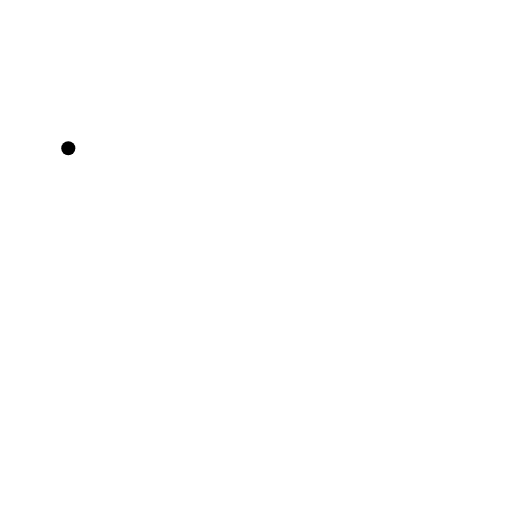
t = 0.00 s
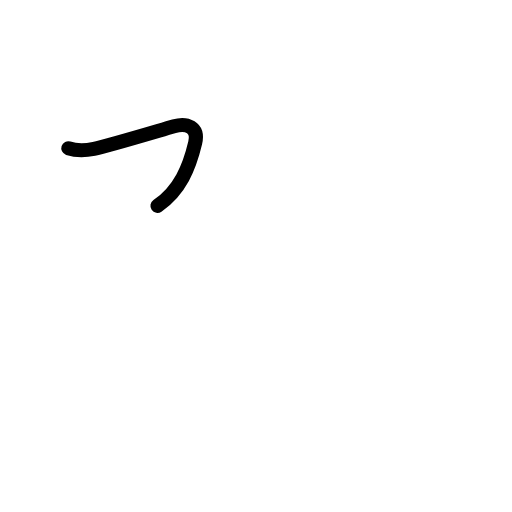
t = 0.81 s
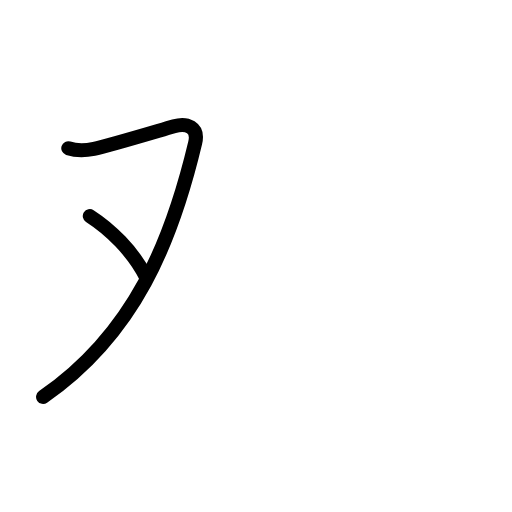
t = 1.50 s
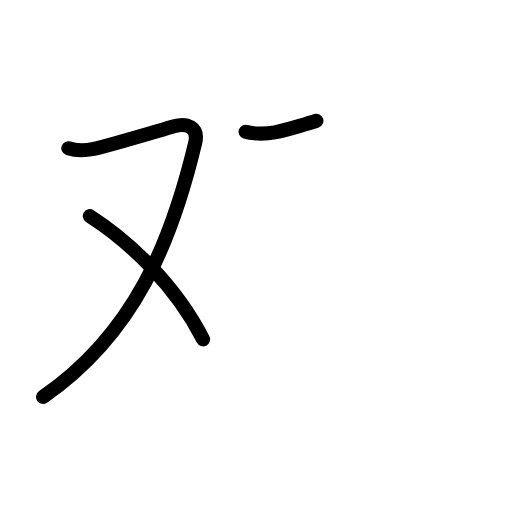
t = 2.38 s
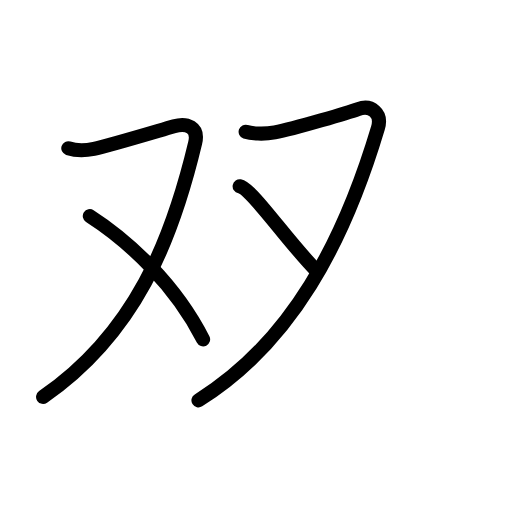
t = 3.25 s
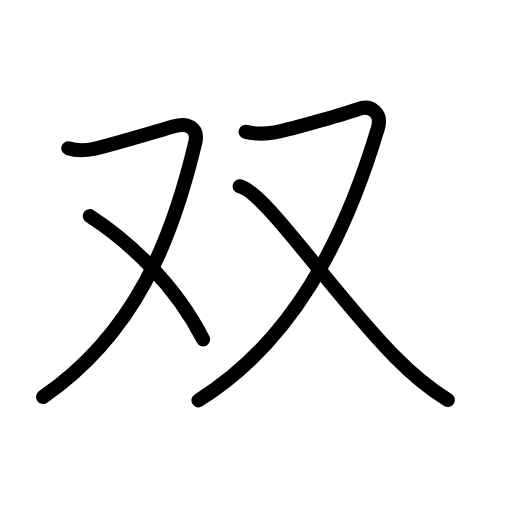
t = 4.00 s

The animated SVG that drew these frames (rendered in a browser with its animation timeline set to each time). Animation: 14 SMIL elements (animate=14); one cycle of 4.00 s.

<?xml version="1.0" encoding="UTF-8"?>
<!--
AniKanjiVG is licensed by CC-BY-SA Paul C. Sommerhoff (https://bitbucket.org/sommerhoff/anikanjivg).
AniKanjiVG uses KanjiVG which is licensed by CC-BY-SA Ulrich Apel (http://kanjivg.tagaini.net).
See also http://creativecommons.org/licenses/by-sa/3.0/
-->
<svg xmlns:kvg='http://kanjivg.tagaini.net' xmlns='http://www.w3.org/2000/svg' width='109' height='109' viewBox='0 0 109 109' style='fill:none;stroke:#000000;stroke-width:3;stroke-linecap:round;stroke-linejoin:round;' id="kvg:kanji_053cc"><g id="kvg:053cc" kvg:element="双"><g id="kvg:053cc-g1" kvg:element="又" kvg:variant="true" kvg:position="left" kvg:radical="general"><path id="kvg:053cc-s1" kvg:type="㇇" d="M14.54,31.55c1.18,0.39,3.06,0.63,5.45,0.14c3.01-0.62,12.57-3.5,17.06-4.8c2.72-0.79,5.3,0.19,4.5,3.52C36.6,51.15,28.75,71,9.17,84.5"><animate attributeName="d" begin="0.0s" dur="0.25s" from="M14.54,31.55C14.54,31.55,14.54,31.55,14.54,31.55" to="M14.54,31.55c1.18,0.39,3.06,0.63,5.45,0.14" />
<animate attributeName="d" begin="0.25s" dur="0.25s" from="M14.54,31.55c1.18,0.39,3.06,0.63,5.45,0.14c0,0,0,0,0,0,0" to="M14.54,31.55c1.18,0.39,3.06,0.63,5.45,0.14c3.01-0.62,12.57-3.5,17.06-4.8" />
<animate attributeName="d" begin="0.5s" dur="0.25s" from="M14.54,31.55c1.18,0.39,3.06,0.63,5.45,0.14c3.01-0.62,12.57-3.5,17.06-4.8c0,0,0,0,0,0,0" to="M14.54,31.55c1.18,0.39,3.06,0.63,5.45,0.14c3.01-0.62,12.57-3.5,17.06-4.8c2.72-0.79,5.3,0.19,4.5,3.52" />
<animate attributeName="d" begin="0.75s" dur="0.25s" from="M14.54,31.55c1.18,0.39,3.06,0.63,5.45,0.14c3.01-0.62,12.57-3.5,17.06-4.8c2.72-0.79,5.3,0.19,4.5,3.52c0,0,0,0,0,0,0" to="M14.54,31.55c1.18,0.39,3.06,0.63,5.45,0.14c3.01-0.62,12.57-3.5,17.06-4.8c2.72-0.79,5.3,0.19,4.5,3.52C36.6,51.15,28.75,71,9.17,84.5" />
</path>
<path id="kvg:053cc-s2" kvg:type="㇔/㇏" d="M19.12,46c8.38,5.38,18.28,14.69,24.12,26.25"><animate attributeName="d" begin="1.0s" dur="1.0s" from="M19.12,46C19.12,46,19.12,46,19.12,46" to="M19.12,46c8.38,5.38,18.28,14.69,24.12,26.25" />
<animate attributeName="d" begin="0s" dur="1.0s" from="M-100,-100" to="M-100,-100" />
</path>
</g>
<g id="kvg:053cc-g2" kvg:element="又" kvg:position="right" kvg:radical="general"><path id="kvg:053cc-s3" kvg:type="㇇" d="M52.29,28.05c1.18,0.39,3.8,0.58,6.2,0.14c4.39-0.82,16.12-4.39,17.75-4.97c2.76-0.98,5.16,0.87,4.22,4.02c-7.21,24.12-18.33,45.62-38.21,58"><animate attributeName="d" begin="2.0s" dur="0.25s" from="M52.29,28.05C52.29,28.05,52.29,28.05,52.29,28.05" to="M52.29,28.05c1.18,0.39,3.8,0.58,6.2,0.14" />
<animate attributeName="d" begin="2.25s" dur="0.25s" from="M52.29,28.05c1.18,0.39,3.8,0.58,6.2,0.14c0,0,0,0,0,0,0" to="M52.29,28.05c1.18,0.39,3.8,0.58,6.2,0.14c4.39-0.82,16.12-4.39,17.75-4.97" />
<animate attributeName="d" begin="2.5s" dur="0.25s" from="M52.29,28.05c1.18,0.39,3.8,0.58,6.2,0.14c4.39-0.82,16.12-4.39,17.75-4.97c0,0,0,0,0,0,0" to="M52.29,28.05c1.18,0.39,3.8,0.58,6.2,0.14c4.39-0.82,16.12-4.39,17.75-4.97c2.76-0.98,5.16,0.87,4.22,4.02" />
<animate attributeName="d" begin="2.75s" dur="0.25s" from="M52.29,28.05c1.18,0.39,3.8,0.58,6.2,0.14c4.39-0.82,16.12-4.39,17.75-4.97c2.76-0.98,5.16,0.87,4.22,4.02c0,0,0,0,0,0,0" to="M52.29,28.05c1.18,0.39,3.8,0.58,6.2,0.14c4.39-0.82,16.12-4.39,17.75-4.97c2.76-0.98,5.16,0.87,4.22,4.02c-7.21,24.12-18.33,45.62-38.21,58" />
<animate attributeName="d" begin="0s" dur="2.0s" from="M-100,-100" to="M-100,-100" />
</path>
<path id="kvg:053cc-s4" kvg:type="㇏" d="M51.02,39.66c5.18,0.95,19.74,22.79,33.04,36.29c3.45,3.5,7.09,6.62,11.28,9.2"><animate attributeName="d" begin="3.0s" dur="0.5s" from="M51.02,39.66C51.02,39.66,51.02,39.66,51.02,39.66" to="M51.02,39.66c5.18,0.95,19.74,22.79,33.04,36.29" />
<animate attributeName="d" begin="3.5s" dur="0.5s" from="M51.02,39.66c5.18,0.95,19.74,22.79,33.04,36.29c0,0,0,0,0,0,0" to="M51.02,39.66c5.18,0.95,19.74,22.79,33.04,36.29c3.45,3.5,7.09,6.62,11.28,9.2" />
<animate attributeName="d" begin="0s" dur="3.0s" from="M-100,-100" to="M-100,-100" />
</path>
</g>
</g>
</svg>
